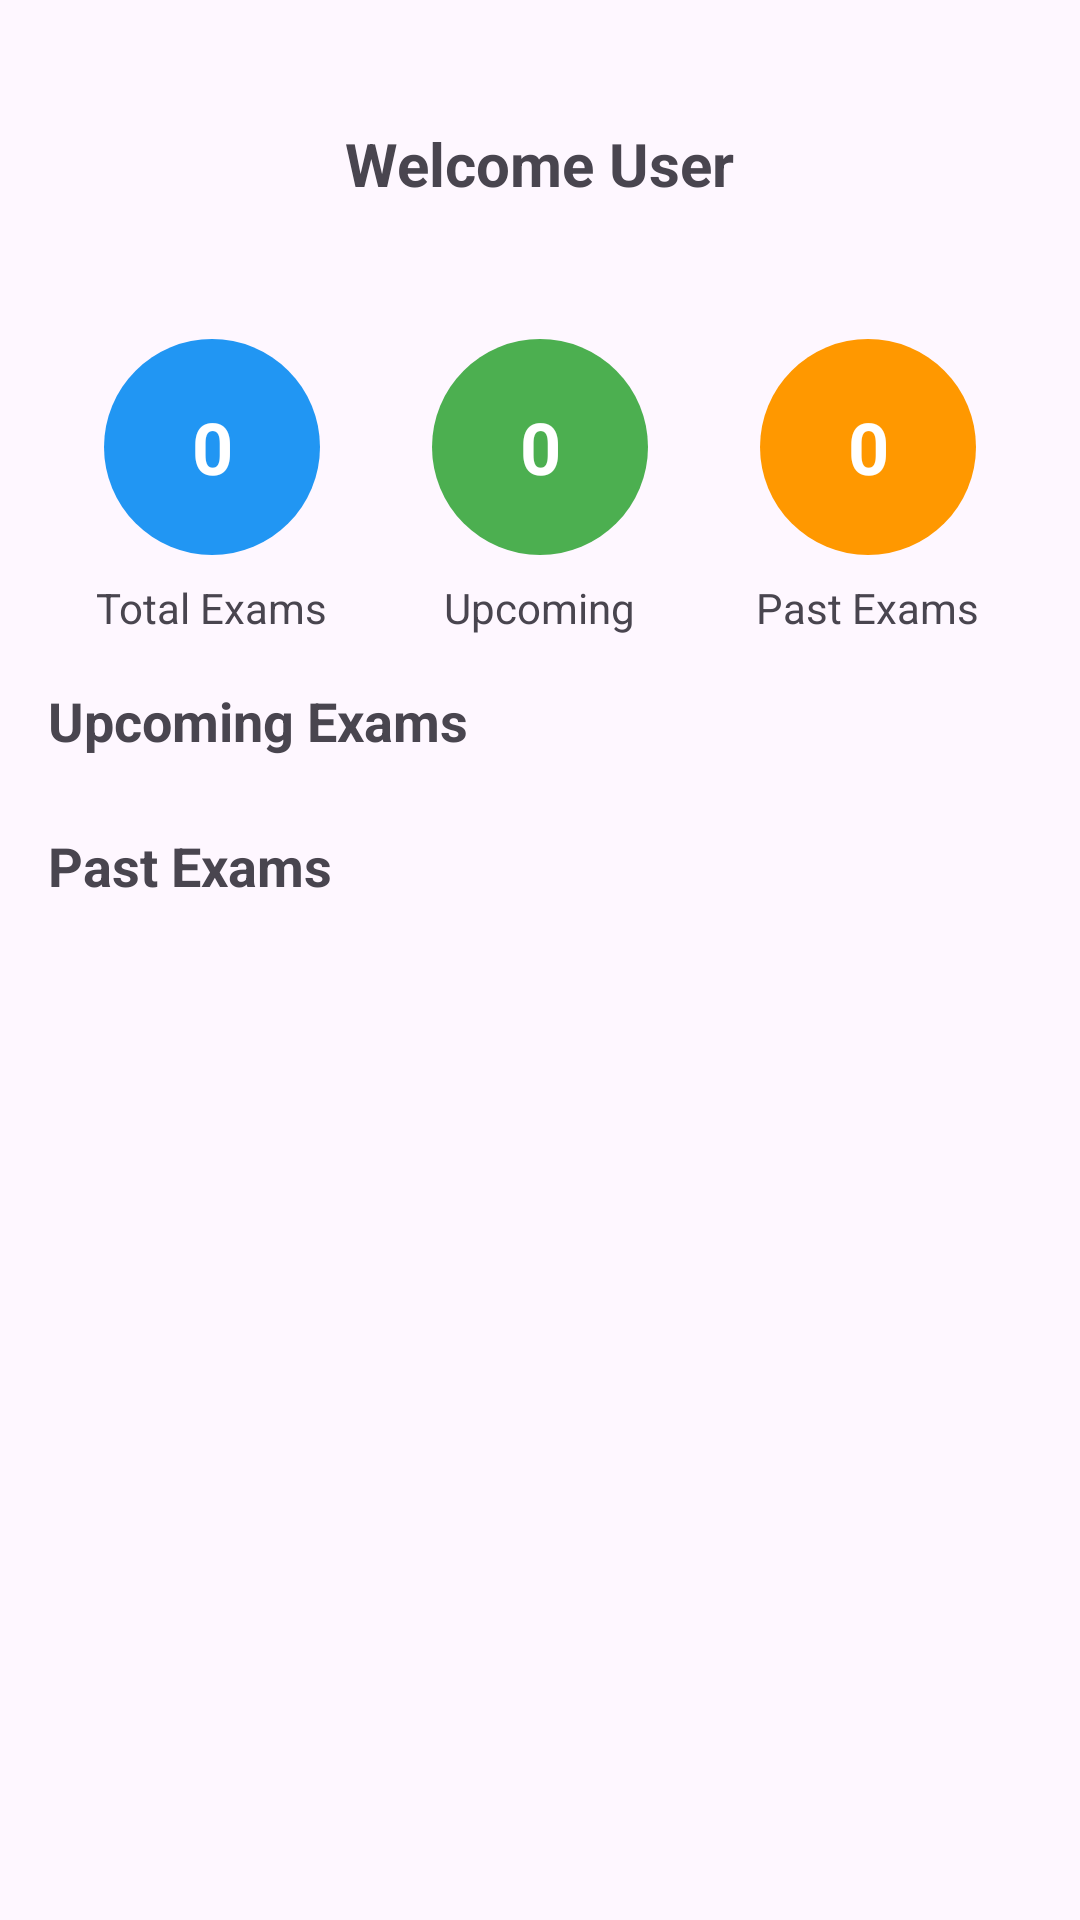

Layout XML and referenced resources for this Android screen:
<!-- AndroidManifest.xml: application theme Theme.OnlineExamApp -->
<!-- res/layout/fragment_dashboard.xml -->
<?xml version="1.0" encoding="utf-8"?>
<ScrollView xmlns:android="http://schemas.android.com/apk/res/android"
    xmlns:app="http://schemas.android.com/apk/res-auto"
    xmlns:tools="http://schemas.android.com/tools"
    android:layout_width="match_parent"
    android:layout_height="match_parent"
    tools:context=".fragments.DashboardFragment">
<LinearLayout
    android:layout_width="match_parent"
    android:layout_height="match_parent"
    android:orientation="vertical">
    <LinearLayout
        android:id="@+id/dashboardMainContainer"
        android:layout_width="match_parent"
        android:layout_height="wrap_content"
        android:orientation="vertical"
        android:layout_marginTop="25dp"

        android:padding="16dp">

        
        <TextView
            android:id="@+id/tvWelcome"
            android:layout_width="wrap_content"
            android:layout_height="wrap_content"
            android:text="Welcome User"
            android:textSize="20sp"
            android:textStyle="bold"
            android:layout_gravity="center"
            android:layout_marginBottom="16dp" />

        <LinearLayout
            android:layout_width="match_parent"
            android:layout_height="wrap_content"
            android:orientation="horizontal"
            android:layout_marginBottom="8dp">

            <Button
                android:id="@+id/btnLogin"
                style="@style/CustomButtonStyle"
                android:layout_width="0dp"
                android:layout_weight="1"
                android:layout_margin="8dp"
                android:drawableTop="@drawable/ic_login"
                android:drawablePadding="4dp"
                android:text="Login"
                android:visibility="gone" />

            <Button
                android:id="@+id/btnRegister"
                style="@style/CustomButtonStyle"
                android:layout_width="0dp"
                android:layout_weight="1"
                android:layout_margin="8dp"
                android:drawableTop="@drawable/ic_register"
                android:drawablePadding="4dp"
                android:text="Register"
                android:visibility="gone" />
        </LinearLayout>

        <LinearLayout
            android:layout_width="match_parent"
            android:layout_height="wrap_content"
            android:orientation="horizontal"
            android:layout_marginBottom="8dp">

            <Button
                android:id="@+id/btnExamList"
                style="@style/CustomButtonStyle"
                android:layout_width="0dp"
                android:layout_weight="1"
                android:layout_margin="8dp"
                android:drawableTop="@drawable/ic_exam2"
                android:drawablePadding="4dp"
                android:text="Available Exams"
                android:visibility="gone" />

            <Button
                android:id="@+id/btnViewResults"
                style="@style/CustomButtonStyle"
                android:layout_width="0dp"
                android:layout_weight="1"
                android:layout_margin="8dp"
                android:drawableTop="@drawable/ic_results"
                android:drawablePadding="4dp"
                android:text="My Results"
                android:visibility="gone" />
        </LinearLayout>

        <LinearLayout
            android:layout_width="match_parent"
            android:layout_height="wrap_content"
            android:orientation="horizontal"
            android:weightSum="3"
            android:layout_marginBottom="5dp">

            <Button
                android:id="@+id/btnManageStudents"
                style="@style/CustomButtonStyle"
                android:layout_width="0dp"
                android:layout_weight="1"
                android:layout_margin="8dp"
                android:drawableTop="@drawable/ic_students"
                android:drawablePadding="4dp"
                android:text="Students"
                android:visibility="gone" />

            <Button
                android:id="@+id/btnCreateExam"
                style="@style/CustomButtonStyle"
                android:layout_width="0dp"
                android:layout_weight="1"
                android:layout_margin="8dp"
                android:drawableTop="@drawable/ic_create_exam"
                android:drawablePadding="4dp"
                android:text="Create Exam"
                android:visibility="gone" />

            <Button
                android:id="@+id/btnManageExams"
                style="@style/CustomButtonStyle"
                android:layout_width="0dp"
                android:layout_weight="1"
                android:layout_margin="8dp"
                android:drawableTop="@drawable/ic_manage_exams"
                android:drawablePadding="4dp"
                android:text="Manage Exams"
                android:visibility="gone" />
        </LinearLayout>

        <LinearLayout
            android:layout_width="match_parent"
            android:layout_height="wrap_content"
            android:orientation="horizontal"
            android:weightSum="3"
            android:layout_marginBottom="8dp">

            <Button
                android:id="@+id/btnAdminViewResults"
                style="@style/CustomButtonStyle"
                android:layout_width="0dp"
                android:layout_weight="1"
                android:layout_margin="8dp"
                android:drawableTop="@drawable/ic_admin_results"
                android:drawablePadding="4dp"
                android:text="Results"
                android:visibility="gone" />

            <Button
                android:id="@+id/btnAddQuestion"
                style="@style/CustomButtonStyle"
                android:layout_width="0dp"
                android:layout_weight="1"
                android:layout_margin="8dp"
                android:drawableTop="@drawable/ic_add_question"
                android:drawablePadding="4dp"
                android:text="Add Questions"
                android:visibility="gone" />

            <Button
                android:id="@+id/btnEditQuestion"
                style="@style/CustomButtonStyle"
                android:layout_width="0dp"
                android:layout_weight="1"
                android:layout_margin="8dp"
                android:drawableTop="@drawable/ic_edit_questions"
                android:drawablePadding="4dp"
                android:text="Edit Questions"
                android:visibility="gone" />
        </LinearLayout>


        
        <LinearLayout
            android:layout_width="match_parent"
            android:layout_height="wrap_content"
            android:orientation="horizontal"
            android:weightSum="3"
            android:gravity="center"
            android:layout_marginBottom="16dp">

            <LinearLayout
                android:layout_width="0dp"
                android:layout_height="wrap_content"
                android:layout_weight="1"
                android:orientation="vertical"
                android:gravity="center">

                <TextView
                    android:id="@+id/tvTotalExams"
                    android:layout_width="72dp"
                    android:layout_height="72dp"
                    android:background="@drawable/circle_total_exams"
                    android:gravity="center"
                    android:text="0"
                    android:textSize="24sp"
                    android:textStyle="bold"
                    android:textColor="@android:color/white"/>

                <TextView
                    android:layout_width="wrap_content"
                    android:layout_height="wrap_content"
                    android:text="Total Exams"
                    android:layout_marginTop="8dp"/>
            </LinearLayout>

            <LinearLayout
                android:layout_width="0dp"
                android:layout_height="wrap_content"
                android:layout_weight="1"
                android:orientation="vertical"
                android:gravity="center">

                <TextView
                    android:id="@+id/tvPendingExams"
                    android:layout_width="72dp"
                    android:layout_height="72dp"
                    android:background="@drawable/circle_upcoming_exams"
                    android:gravity="center"
                    android:text="0"
                    android:textSize="24sp"
                    android:textStyle="bold"
                    android:textColor="@android:color/white"/>

                <TextView
                    android:layout_width="wrap_content"
                    android:layout_height="wrap_content"
                    android:text="Upcoming"
                    android:layout_marginTop="8dp"/>
            </LinearLayout>

            <LinearLayout
                android:layout_width="0dp"
                android:layout_height="wrap_content"
                android:layout_weight="1"
                android:orientation="vertical"
                android:gravity="center">

                <TextView
                    android:id="@+id/tvCompletedExams"
                    android:layout_width="72dp"
                    android:layout_height="72dp"
                    android:background="@drawable/circle_past_exams"
                    android:gravity="center"
                    android:text="0"
                    android:textSize="24sp"
                    android:textStyle="bold"
                    android:textColor="@android:color/white"/>

                <TextView
                    android:layout_width="wrap_content"
                    android:layout_height="wrap_content"
                    android:text="Past Exams"
                    android:layout_marginTop="8dp"/>
            </LinearLayout>
        </LinearLayout>
        
        <TextView
            android:layout_width="wrap_content"
            android:layout_height="wrap_content"
            android:text="Upcoming Exams"
            android:textSize="18sp"
            android:textStyle="bold"
            android:layout_marginBottom="8dp" />

        <androidx.recyclerview.widget.RecyclerView
            android:id="@+id/rvUpcomingExams"
            android:layout_width="match_parent"
            android:layout_height="wrap_content"
            android:layout_marginBottom="16dp"
            tools:listitem="@layout/item_exam" />

        
        <TextView
            android:layout_width="wrap_content"
            android:layout_height="wrap_content"
            android:text="Past Exams"
            android:textSize="18sp"
            android:textStyle="bold"
            android:layout_marginBottom="8dp" />

        <androidx.recyclerview.widget.RecyclerView
            android:id="@+id/rvPastExams"
            android:layout_width="match_parent"
            android:layout_height="wrap_content"
            android:layout_marginBottom="16dp"
            tools:listitem="@layout/item_exam" />


    </LinearLayout>
    <LinearLayout
        android:layout_width="match_parent"
        android:layout_height="wrap_content"
        android:layout_gravity="center_vertical"
        android:orientation="vertical"
        android:gravity="center">

    <ProgressBar
        android:id="@+id/progressBar"
        android:layout_width="60dp"
        android:layout_height="60dp"
        android:layout_gravity="center"
        android:visibility="gone"
        style="@android:style/Widget.DeviceDefault.Light.ProgressBar.Large" />

    </LinearLayout>
</LinearLayout>
</ScrollView>
<!-- res/layout/item_exam.xml (included above) -->
<androidx.cardview.widget.CardView xmlns:android="http://schemas.android.com/apk/res/android"
    xmlns:app="http://schemas.android.com/apk/res-auto"
    android:layout_width="match_parent"
    android:layout_height="wrap_content"
    android:layout_margin="4dp"
    app:cardCornerRadius="4dp"
    app:cardElevation="2dp">

    <LinearLayout
        android:layout_width="match_parent"
        android:layout_height="wrap_content"
        android:orientation="horizontal"
        android:padding="8dp"

        android:gravity="center_vertical">

        <TextView
            android:id="@+id/textViewExamSubject"
            android:layout_width="0dp"
            android:layout_height="wrap_content"
            android:layout_weight="1"

            android:textSize="12sp" />

        <TextView
            android:id="@+id/textViewExamTitle"
            android:layout_width="0dp"
            android:layout_height="wrap_content"
            android:layout_weight="1"

            android:textSize="12sp"/>


        <TextView
            android:id="@+id/textViewExamDateTime"
            android:layout_width="0dp"
            android:layout_height="wrap_content"
            android:layout_weight="1"

            android:textSize="12sp" />



        <TextView
            android:id="@+id/textViewExamDuration"
            android:layout_width="0dp"
            android:layout_height="wrap_content"
            android:layout_weight="1"

            android:textSize="12sp" />

    </LinearLayout>
</androidx.cardview.widget.CardView>
<!-- resources referenced by this layout -->
<resources>
  <!-- drawable circle_past_exams (drawable) -->
  <?xml version="1.0" encoding="utf-8"?>
  <shape xmlns:android="http://schemas.android.com/apk/res/android"
      android:shape="oval">
      <solid android:color="#FF9800" /> <size android:width="72dp" android:height="72dp" />
  </shape>
  <!-- drawable circle_total_exams (drawable) -->
  <?xml version="1.0" encoding="utf-8"?>
  <shape xmlns:android="http://schemas.android.com/apk/res/android"
      android:shape="oval">
      <solid android:color="#2196F3" /> <size android:width="72dp" android:height="72dp" />
  </shape>
  <!-- drawable circle_upcoming_exams (drawable) -->
  <?xml version="1.0" encoding="utf-8"?>
  <shape xmlns:android="http://schemas.android.com/apk/res/android"
      android:shape="oval">
      <solid android:color="#4CAF50" /> <size android:width="72dp" android:height="72dp" />
  </shape>
  <!-- drawable ic_add_question (drawable) -->
  <vector xmlns:android="http://schemas.android.com/apk/res/android"
      android:width="24dp"
      android:height="24dp"
      android:viewportWidth="24"
      android:viewportHeight="24"
      android:tint="#FFFFFF">
      <path
          android:fillColor="#FFFFFF"
          android:pathData="M19,13h-6v6h-2v-6H5v-2h6V5h2v6h6v2z M12,2C6.48,2 2,6.48 2,12c0,5.52 4.48,10 10,10 5.52,0 10,-4.48 10,-10 0,-5.52 -4.48,-10 -10,-10z"/>
  </vector>
  <!-- drawable ic_admin_results (drawable) -->
  <vector xmlns:android="http://schemas.android.com/apk/res/android"
      android:width="24dp"
      android:height="24dp"
      android:viewportWidth="24"
      android:viewportHeight="24"
      android:tint="#FFFFFF">
      <path
          android:fillColor="#FFFFFF"
          android:pathData="M19,3h-14C3.89,3 3,3.89 3,5v14c0,1.1 0.89,2 2,2h14c1.1,0 2,-0.9 2,-2V5c0,-1.1 -0.9,-2 -2,-2zM9,17H7v-7h2v7zM13,17h-2v-4h2v4zM17,17h-2v-2h2v2z"/>
  </vector>
  <!-- drawable ic_create_exam (drawable) -->
  <vector xmlns:android="http://schemas.android.com/apk/res/android"
      android:width="24dp"
      android:height="24dp"
      android:viewportWidth="24"
      android:viewportHeight="24"
      android:tint="#FFFFFF">
      <path
          android:fillColor="#FFFFFF"
          android:pathData="M19,13h-6v6h-2v-6H5v-2h6V5h2v6h6v2zM12,2C6.48,2 2,6.48 2,12s4.48,10 10,10 10,-4.48 10,-10S17.52,2 12,2z"/>
  </vector>
  <!-- drawable ic_exam2 (drawable) -->
  <vector xmlns:android="http://schemas.android.com/apk/res/android"
      android:width="24dp"
      android:height="24dp"
      android:viewportWidth="24"
      android:viewportHeight="24"
      android:tint="#FFFFFF">
      <path
          android:fillColor="#FFFFFF"
          android:pathData="M19 3h-14c-1.1 0-2 0.9-2 2v14c0 1.1 0.9 2 2 2h14c1.1 0 2-0.9 2-2v-14c0-1.1-0.9-2-2-2zM14 17h-4v-2h4v2zM17 12h-10v-2h10v2zM17 7h-10v-2h10v2z"/>
  </vector>
  <!-- drawable ic_manage_exams (drawable) -->
  <vector xmlns:android="http://schemas.android.com/apk/res/android"
      android:width="24dp"
      android:height="24dp"
      android:viewportWidth="24"
      android:viewportHeight="24"
      android:tint="#FFFFFF">
      <path
          android:fillColor="#FFFFFF"
          android:pathData="M11,17h-4v-2h4v2zM17,12h-10v-2h10v2zM17,7h-10v-2h10v2zM12,2C6.48,2 2,6.48 2,12s4.48,10 10,10 10,-4.48 10,-10S17.52,2 12,2z"/>
  </vector>
  <color name="text_primary">#000000</color>
  <color name="info">#0288D1</color>
  <color name="light_gray">#E0E0E0</color>
  <color name="success">#4CAF50</color>
  <color name="white">#FFFFFF</color>
  <color name="button_primary">#008080</color>
  <style name="RoundedButton" parent="ShapeAppearance.Material3.SmallComponent">
          <item name="cornerSize">8dp</item>
      </style>
  <color name="primary">#EF1A80F6</color>
  <color name="primary_variant">#0056B3</color>
  <color name="secondary">#00BFA5</color>
  <color name="accent">#FFB300</color>
  <color name="background">#FFFFFF</color>
  <color name="surface">#FFFFFF</color>
  <color name="black">#000000</color>
  <color name="error">#D32F2F</color>
</resources>
